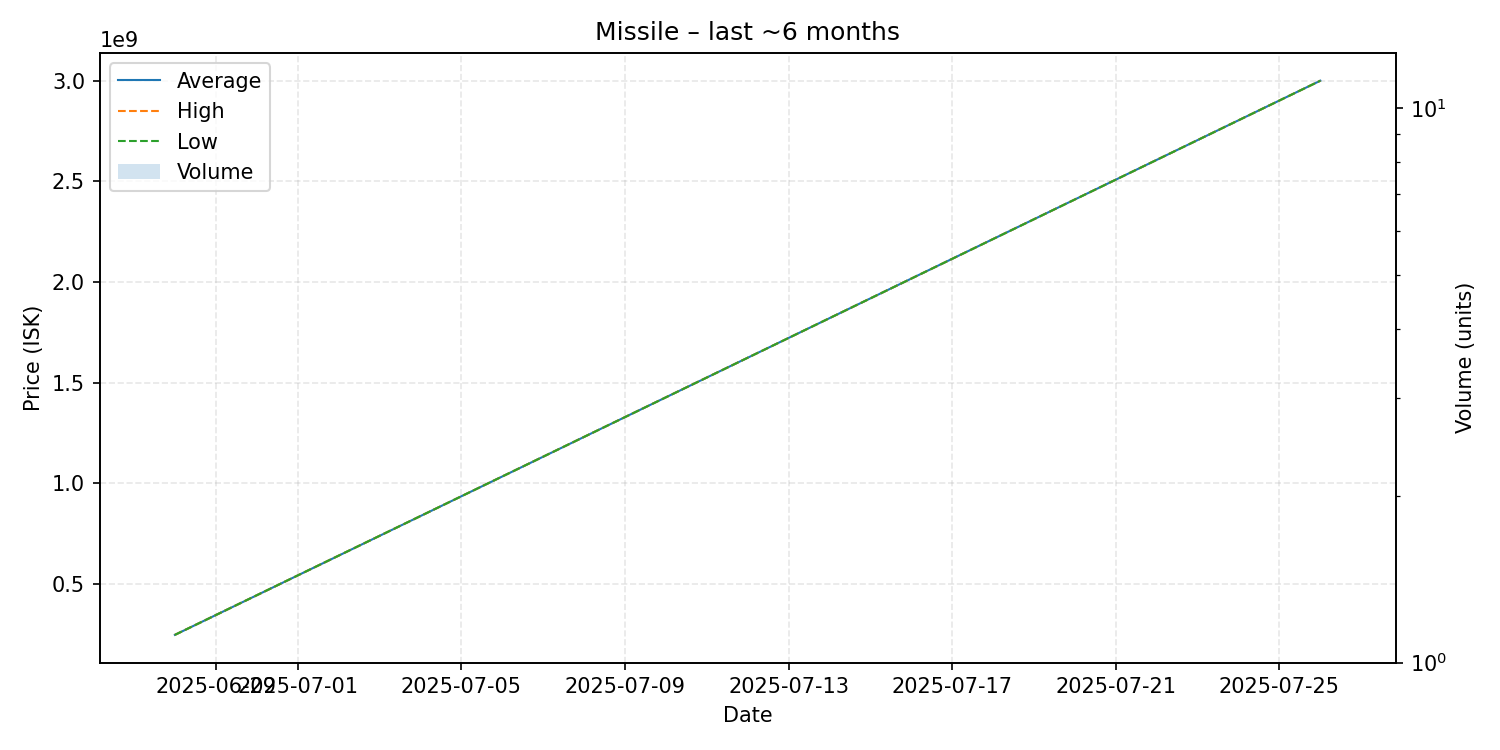

The data file committed next to this chart (first rows):
date, average, highest, lowest, order_count, volume
2025-06-28, 246800000, 246800000, 246800000, 1, 1
2025-07-26, 3000000000, 3000000000, 3000000000, 1, 1
